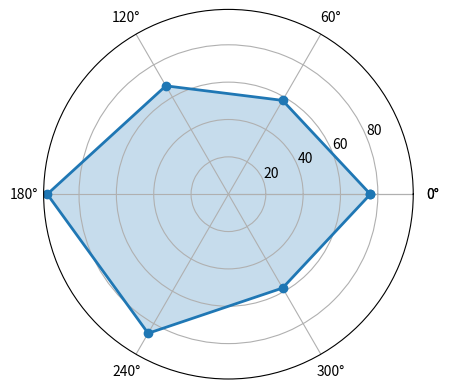

Recreate this plot in Python. (Note: this script raises an exception after producing the figure.)
import numpy as np
import matplotlib.pyplot as plt
from matplotlib import font_manager

labels = np.array([u"推进", "KDA", u"生存",u"团战", u"发育", u"输出"])
stats = [76, 58, 67, 97, 86, 58]

angles = np.linspace(0, 2*np.pi, len(labels), endpoint=False)

stats = np.concatenate((stats, [stats[0]]))
angles = np.concatenate((angles, [angles[0]]))

fig = plt.figure()
ax = fig.add_subplot(111, polar=True)
ax.plot(angles, stats, 'o-', linewidth=2)
ax.fill(angles,stats,alpha=0.25)
font = font_manager.FontProperties(fname=r'/System/Library/Fonts/STHeiti Medium.ttc')
ax.set_thetagrids(angles * 180/np.pi, labels, FontProperties=font)
plt.show()
